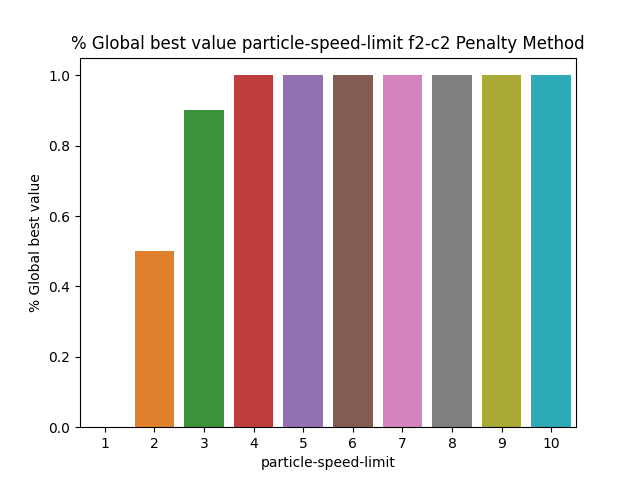

The data file committed next to this chart (first rows):
BehaviorSpace results (NetLogo 6.3.0)
PSO_NL_Template.nlogo
particle-speed-limit-f2-c2-penalty
12/30/2022 23:32:34:903 +0100
min-pxcor, max-pxcor, min-pycor, max-pycor
-100, 100, -100, 100
[run number], trails-mode, particle-inertia, path-to-load, swarm-confidence, highlight-mode, penalty, constraint_handling_method, Constraint, fitness_function, Constraints, path-to-save, population-size, personal-confidence, particle-speed-limit, [step], global-best-val, iterations
1, None, 0.5, filename.txt, 1, Best found, 0.5, Penalty Method, Constraint 2, F2 Schwefel Function, true, filename.txt, 50, 1, 1, 600, 0.446, 600
7, None, 0.5, filename.txt, 1, Best found, 0.5, Penalty Method, Constraint 2, F2 Schwefel Function, true, filename.txt, 50, 1, 1, 600, 0.4869, 600
2, None, 0.5, filename.txt, 1, Best found, 0.5, Penalty Method, Constraint 2, F2 Schwefel Function, true, filename.txt, 50, 1, 1, 600, 0.4784, 600
5, None, 0.5, filename.txt, 1, Best found, 0.5, Penalty Method, Constraint 2, F2 Schwefel Function, true, filename.txt, 50, 1, 1, 600, 0.4901, 600
8, None, 0.5, filename.txt, 1, Best found, 0.5, Penalty Method, Constraint 2, F2 Schwefel Function, true, filename.txt, 50, 1, 1, 600, 0.4955, 600
4, None, 0.5, filename.txt, 1, Best found, 0.5, Penalty Method, Constraint 2, F2 Schwefel Function, true, filename.txt, 50, 1, 1, 600, 0.4671, 600
3, None, 0.5, filename.txt, 1, Best found, 0.5, Penalty Method, Constraint 2, F2 Schwefel Function, true, filename.txt, 50, 1, 1, 600, 0.4935, 600
6, None, 0.5, filename.txt, 1, Best found, 0.5, Penalty Method, Constraint 2, F2 Schwefel Function, true, filename.txt, 50, 1, 1, 600, 0.4896, 600
9, None, 0.5, filename.txt, 1, Best found, 0.5, Penalty Method, Constraint 2, F2 Schwefel Function, true, filename.txt, 50, 1, 1, 600, 0.4715, 600
14, None, 0.5, filename.txt, 1, Best found, 0.5, Penalty Method, Constraint 2, F2 Schwefel Function, true, filename.txt, 50, 1, 2, 52, 0.5, 53
16, None, 0.5, filename.txt, 1, Best found, 0.5, Penalty Method, Constraint 2, F2 Schwefel Function, true, filename.txt, 50, 1, 2, 27, 0.5, 28
10, None, 0.5, filename.txt, 1, Best found, 0.5, Penalty Method, Constraint 2, F2 Schwefel Function, true, filename.txt, 50, 1, 1, 600, 0.4764, 600
12, None, 0.5, filename.txt, 1, Best found, 0.5, Penalty Method, Constraint 2, F2 Schwefel Function, true, filename.txt, 50, 1, 2, 600, 0.4995, 600
13, None, 0.5, filename.txt, 1, Best found, 0.5, Penalty Method, Constraint 2, F2 Schwefel Function, true, filename.txt, 50, 1, 2, 600, 0.4889, 600
11, None, 0.5, filename.txt, 1, Best found, 0.5, Penalty Method, Constraint 2, F2 Schwefel Function, true, filename.txt, 50, 1, 2, 600, 0.4988, 600
15, None, 0.5, filename.txt, 1, Best found, 0.5, Penalty Method, Constraint 2, F2 Schwefel Function, true, filename.txt, 50, 1, 2, 435, 0.5, 436
17, None, 0.5, filename.txt, 1, Best found, 0.5, Penalty Method, Constraint 2, F2 Schwefel Function, true, filename.txt, 50, 1, 2, 29, 0.5, 30
18, None, 0.5, filename.txt, 1, Best found, 0.5, Penalty Method, Constraint 2, F2 Schwefel Function, true, filename.txt, 50, 1, 2, 40, 0.5, 41
21, None, 0.5, filename.txt, 1, Best found, 0.5, Penalty Method, Constraint 2, F2 Schwefel Function, true, filename.txt, 50, 1, 3, 17, 0.5, 18
22, None, 0.5, filename.txt, 1, Best found, 0.5, Penalty Method, Constraint 2, F2 Schwefel Function, true, filename.txt, 50, 1, 3, 12, 0.5, 13
19, None, 0.5, filename.txt, 1, Best found, 0.5, Penalty Method, Constraint 2, F2 Schwefel Function, true, filename.txt, 50, 1, 2, 600, 0.4822, 600
23, None, 0.5, filename.txt, 1, Best found, 0.5, Penalty Method, Constraint 2, F2 Schwefel Function, true, filename.txt, 50, 1, 3, 22, 0.5, 23
20, None, 0.5, filename.txt, 1, Best found, 0.5, Penalty Method, Constraint 2, F2 Schwefel Function, true, filename.txt, 50, 1, 2, 600, 0.4861, 600
24, None, 0.5, filename.txt, 1, Best found, 0.5, Penalty Method, Constraint 2, F2 Schwefel Function, true, filename.txt, 50, 1, 3, 32, 0.5, 33
25, None, 0.5, filename.txt, 1, Best found, 0.5, Penalty Method, Constraint 2, F2 Schwefel Function, true, filename.txt, 50, 1, 3, 25, 0.5, 26
26, None, 0.5, filename.txt, 1, Best found, 0.5, Penalty Method, Constraint 2, F2 Schwefel Function, true, filename.txt, 50, 1, 3, 26, 0.5, 27
30, None, 0.5, filename.txt, 1, Best found, 0.5, Penalty Method, Constraint 2, F2 Schwefel Function, true, filename.txt, 50, 1, 3, 41, 0.5, 42
29, None, 0.5, filename.txt, 1, Best found, 0.5, Penalty Method, Constraint 2, F2 Schwefel Function, true, filename.txt, 50, 1, 3, 25, 0.5, 26
31, None, 0.5, filename.txt, 1, Best found, 0.5, Penalty Method, Constraint 2, F2 Schwefel Function, true, filename.txt, 50, 1, 4, 13, 0.5, 14
28, None, 0.5, filename.txt, 1, Best found, 0.5, Penalty Method, Constraint 2, F2 Schwefel Function, true, filename.txt, 50, 1, 3, 22, 0.5, 23
32, None, 0.5, filename.txt, 1, Best found, 0.5, Penalty Method, Constraint 2, F2 Schwefel Function, true, filename.txt, 50, 1, 4, 29, 0.5, 30
27, None, 0.5, filename.txt, 1, Best found, 0.5, Penalty Method, Constraint 2, F2 Schwefel Function, true, filename.txt, 50, 1, 3, 600, 0.4896, 600
33, None, 0.5, filename.txt, 1, Best found, 0.5, Penalty Method, Constraint 2, F2 Schwefel Function, true, filename.txt, 50, 1, 4, 22, 0.5, 23
34, None, 0.5, filename.txt, 1, Best found, 0.5, Penalty Method, Constraint 2, F2 Schwefel Function, true, filename.txt, 50, 1, 4, 25, 0.5, 26
36, None, 0.5, filename.txt, 1, Best found, 0.5, Penalty Method, Constraint 2, F2 Schwefel Function, true, filename.txt, 50, 1, 4, 10, 0.5, 11
35, None, 0.5, filename.txt, 1, Best found, 0.5, Penalty Method, Constraint 2, F2 Schwefel Function, true, filename.txt, 50, 1, 4, 13, 0.5, 14
41, None, 0.5, filename.txt, 1, Best found, 0.5, Penalty Method, Constraint 2, F2 Schwefel Function, true, filename.txt, 50, 1, 5, 8, 0.5, 9
38, None, 0.5, filename.txt, 1, Best found, 0.5, Penalty Method, Constraint 2, F2 Schwefel Function, true, filename.txt, 50, 1, 4, 23, 0.5, 24
39, None, 0.5, filename.txt, 1, Best found, 0.5, Penalty Method, Constraint 2, F2 Schwefel Function, true, filename.txt, 50, 1, 4, 13, 0.5, 14
37, None, 0.5, filename.txt, 1, Best found, 0.5, Penalty Method, Constraint 2, F2 Schwefel Function, true, filename.txt, 50, 1, 4, 23, 0.5, 24
40, None, 0.5, filename.txt, 1, Best found, 0.5, Penalty Method, Constraint 2, F2 Schwefel Function, true, filename.txt, 50, 1, 4, 19, 0.5, 20
42, None, 0.5, filename.txt, 1, Best found, 0.5, Penalty Method, Constraint 2, F2 Schwefel Function, true, filename.txt, 50, 1, 5, 17, 0.5, 18
45, None, 0.5, filename.txt, 1, Best found, 0.5, Penalty Method, Constraint 2, F2 Schwefel Function, true, filename.txt, 50, 1, 5, 21, 0.5, 22
44, None, 0.5, filename.txt, 1, Best found, 0.5, Penalty Method, Constraint 2, F2 Schwefel Function, true, filename.txt, 50, 1, 5, 12, 0.5, 13
43, None, 0.5, filename.txt, 1, Best found, 0.5, Penalty Method, Constraint 2, F2 Schwefel Function, true, filename.txt, 50, 1, 5, 25, 0.5, 26
46, None, 0.5, filename.txt, 1, Best found, 0.5, Penalty Method, Constraint 2, F2 Schwefel Function, true, filename.txt, 50, 1, 5, 9, 0.5, 10
47, None, 0.5, filename.txt, 1, Best found, 0.5, Penalty Method, Constraint 2, F2 Schwefel Function, true, filename.txt, 50, 1, 5, 15, 0.5, 16
49, None, 0.5, filename.txt, 1, Best found, 0.5, Penalty Method, Constraint 2, F2 Schwefel Function, true, filename.txt, 50, 1, 5, 3, 0.5, 4
48, None, 0.5, filename.txt, 1, Best found, 0.5, Penalty Method, Constraint 2, F2 Schwefel Function, true, filename.txt, 50, 1, 5, 17, 0.5, 18
50, None, 0.5, filename.txt, 1, Best found, 0.5, Penalty Method, Constraint 2, F2 Schwefel Function, true, filename.txt, 50, 1, 5, 13, 0.5, 14
51, None, 0.5, filename.txt, 1, Best found, 0.5, Penalty Method, Constraint 2, F2 Schwefel Function, true, filename.txt, 50, 1, 6, 13, 0.5, 14
52, None, 0.5, filename.txt, 1, Best found, 0.5, Penalty Method, Constraint 2, F2 Schwefel Function, true, filename.txt, 50, 1, 6, 7, 0.5, 8
53, None, 0.5, filename.txt, 1, Best found, 0.5, Penalty Method, Constraint 2, F2 Schwefel Function, true, filename.txt, 50, 1, 6, 11, 0.5, 12
55, None, 0.5, filename.txt, 1, Best found, 0.5, Penalty Method, Constraint 2, F2 Schwefel Function, true, filename.txt, 50, 1, 6, 14, 0.5, 15
... 46 more rows
